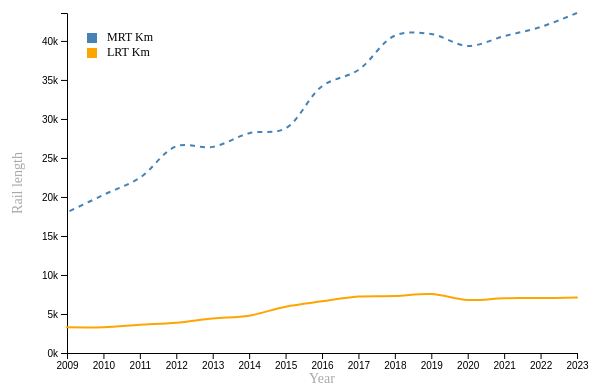
D3 v7 page, settled after 360 driven frames (6 s of simulated time); the page loaded 1 data file(s).


        const g_area_width = 600;
        const g_area_height = 400;
        const g_chartMargin = { top: 30, right: 30, bottom: 30, left: 60 };
        const g_chart_width = g_area_width - (g_chartMargin.left + g_chartMargin.right);
        const g_chart_height = g_area_height - (g_chartMargin.top + g_chartMargin.bottom);

        var g_svg = d3.select("#linechart_simple_2lines")
            .append("svg") //always the first thing need to do
            .attr("width", g_area_width)
            .attr("height", g_area_height)
            .append("g") // "g" is a group, or consider as a "container", allow user to add more elements in this contrainer
            .attr("transform", `translate(${g_chartMargin.left}, ${g_chartMargin.top})`);
        /*
        other elements able to add:
        "rect" => <rect x="10" y="10" width="100" height="50" fill="blue" />
        "circle" => <circle cx="50" cy="50" r="40" fill="green" />
        "ellipse" => <ellipse cx="100" cy="50" rx="50" ry="30" fill="purple" />
        "line" =>  <line x1="10" y1="10" x2="100" y2="100" stroke="black" />
        "polyline" => <polyline points="0,40 40,40 40,80 80,80" stroke="black" fill="none" />
        "polygon" => <polygon points="60,20 100,40 100,80 60,100 20,80 20,40" fill="orange" />
        "path" => <path d="M10 10 H 90 V 90 H 10 L 10 10" fill="none" stroke="black" />
        "text" => <text x="10" y="20" fill="black">Hello, SVG!</text>
        advanced: "a", "linearGradient", "defs", "filter", "mask" etc, should not in exam. 
        */

        d3.csv("data/Rail-Operated.csv").then(function (data) {

            //step 1: format data
            data.forEach(function (d) {
                d.Year = +d.Year;  // Convert year to number
                d.MRT_Km_Operated = +d.MRT_Km_Operated;  // Convert to number
                d.LRT_Km_Operated = +d.LRT_Km_Operated;  // Convert to number
            })

            //step 2: draw X-AXIS
            var g_scaleLinear_X = d3.scaleLinear()
                .domain(d3.extent(data, function (d) { return d.Year }))
                .range([0, g_chart_width]);
            g_svg.append("g")
                .attr("transform", `translate(0, ${g_chart_height})`)
                .call(d3.axisBottom(g_scaleLinear_X).tickFormat(d3.format("d"))); // add scale


            //step 3: draw Y-AXIS
            var g_scaleLinear_Y = d3.scaleLinear()
                //.domain([0, d3.max(data, d => d.MRT_Km_Operated)]) //if 1 line only.
                .domain([0, d3.max(data, function (d) { return Math.max(d.MRT_Km_Operated, d.LRT_Km_Operated); })])
                .range([g_chart_height, 0]);
            g_svg.append("g")
                .call(d3.axisLeft(g_scaleLinear_Y).ticks(10, "s")); //add scale

            // step 4: add X axis lable
            g_svg.append("text")
                .attr("text-anchor", "middle")
                .attr("x", g_chart_width / 2)
                .attr("y", g_chart_height + g_chartMargin.top)
                .text("Year")
                .style("font-size", "14px") // 设置字体大小
                .style("fill", "darkgray"); // 设置文字颜色

            // step 5: add Y axis lable
            g_svg.append("text")
                .attr("text-anchor", "middle")
                .attr("x", -g_chart_height / 2)       //TODO:
                .attr("y", -g_chartMargin.left / 2 - 15) //TODO:
                .text("Rail length")
                .attr("transform", "rotate(-90)")
                .style("font-size", "14px") // 设置字体大小
                .style("fill", "darkgray"); // 设置文字颜色;

            // step 6: add legend
            var g_legend = g_svg.append("g")
                .attr("transform", `translate(20, 20)`); // 选择图例位置

            g_legend.append("rect")
                .attr("x", 0)
                .attr("y", 0)
                .attr("width", 10)
                .attr("height", 10)
                .style("fill", "steelblue");

            g_legend.append("text")
                .attr("x", 20)
                .attr("y", 5)
                .text("MRT Km")
                .style("alignment-baseline", "middle")
                .style("font-size", "12px") // 设置图例字体大小
                .style("fill", "black"); // 图例文字颜色;

            g_legend.append("rect")
                .attr("x", 0)
                .attr("y", 15)
                .attr("width", 10)
                .attr("height", 10)
                .style("fill", "orange");

            g_legend.append("text")
                .attr("x", 20)
                .attr("y", 20)
                .text("LRT Km")
                .style("alignment-baseline", "middle")
                .style("font-size", "12px") // 设置图例字体大小
                .style("fill", "black"); // 图例文字颜色

            //final step : draw lines.
            g_svg.append("path")
                .datum(data)
                .attr("fill", "none")
                .attr("stroke", "steelblue")
                .attr("stroke-width", 2) // 设置线条宽度
                .attr("stroke-dasharray", "5,5") // 设置虚线样式
                .attr("d", d3.line()
                    .x(function (d) { return g_scaleLinear_X(d.Year); })
                    .y(function (d) { return g_scaleLinear_Y(d.MRT_Km_Operated) })//put the line data
                    .curve(d3.curveCatmullRom) //将直直的折线变成平滑过度的曲线。
                    //.curve(d3.curveBasis)
                );

            g_svg.append("path")
                .datum(data)
                .attr("fill", "none")
                .attr("stroke", "orange")
                .attr("stroke-width", 2)
                .attr("stroke-linecap", "round") // 设置线条端点为圆形, seems useless
                .attr("d", d3.line()
                    .x(function (d) { return g_scaleLinear_X(d.Year); })
                    .y(function (d) { return g_scaleLinear_Y(d.LRT_Km_Operated) }) //put line data
                    .curve(d3.curveCatmullRom) //将直直的折线变成平滑过度的曲线。
                    //.curve(d3.curveCardinal)
                );
        })
    

### data: data/Rail-Operated.csv
Year, MRT_Km_Operated, LRT_Km_Operated
2023, 43579, 7104
2022, 41785, 7037
2021, 40613, 7019
2020, 39362, 6799
2019, 40883, 7566
2018, 40676, 7302
2017, 36278, 7233
2016, 34194, 6620
2015, 28795, 5937
2014, 28173, 4787
2013, 26420, 4435
2012, 26492, 3883
2011, 22465, 3620
2010, 20265, 3311
2009, 18025, 3303